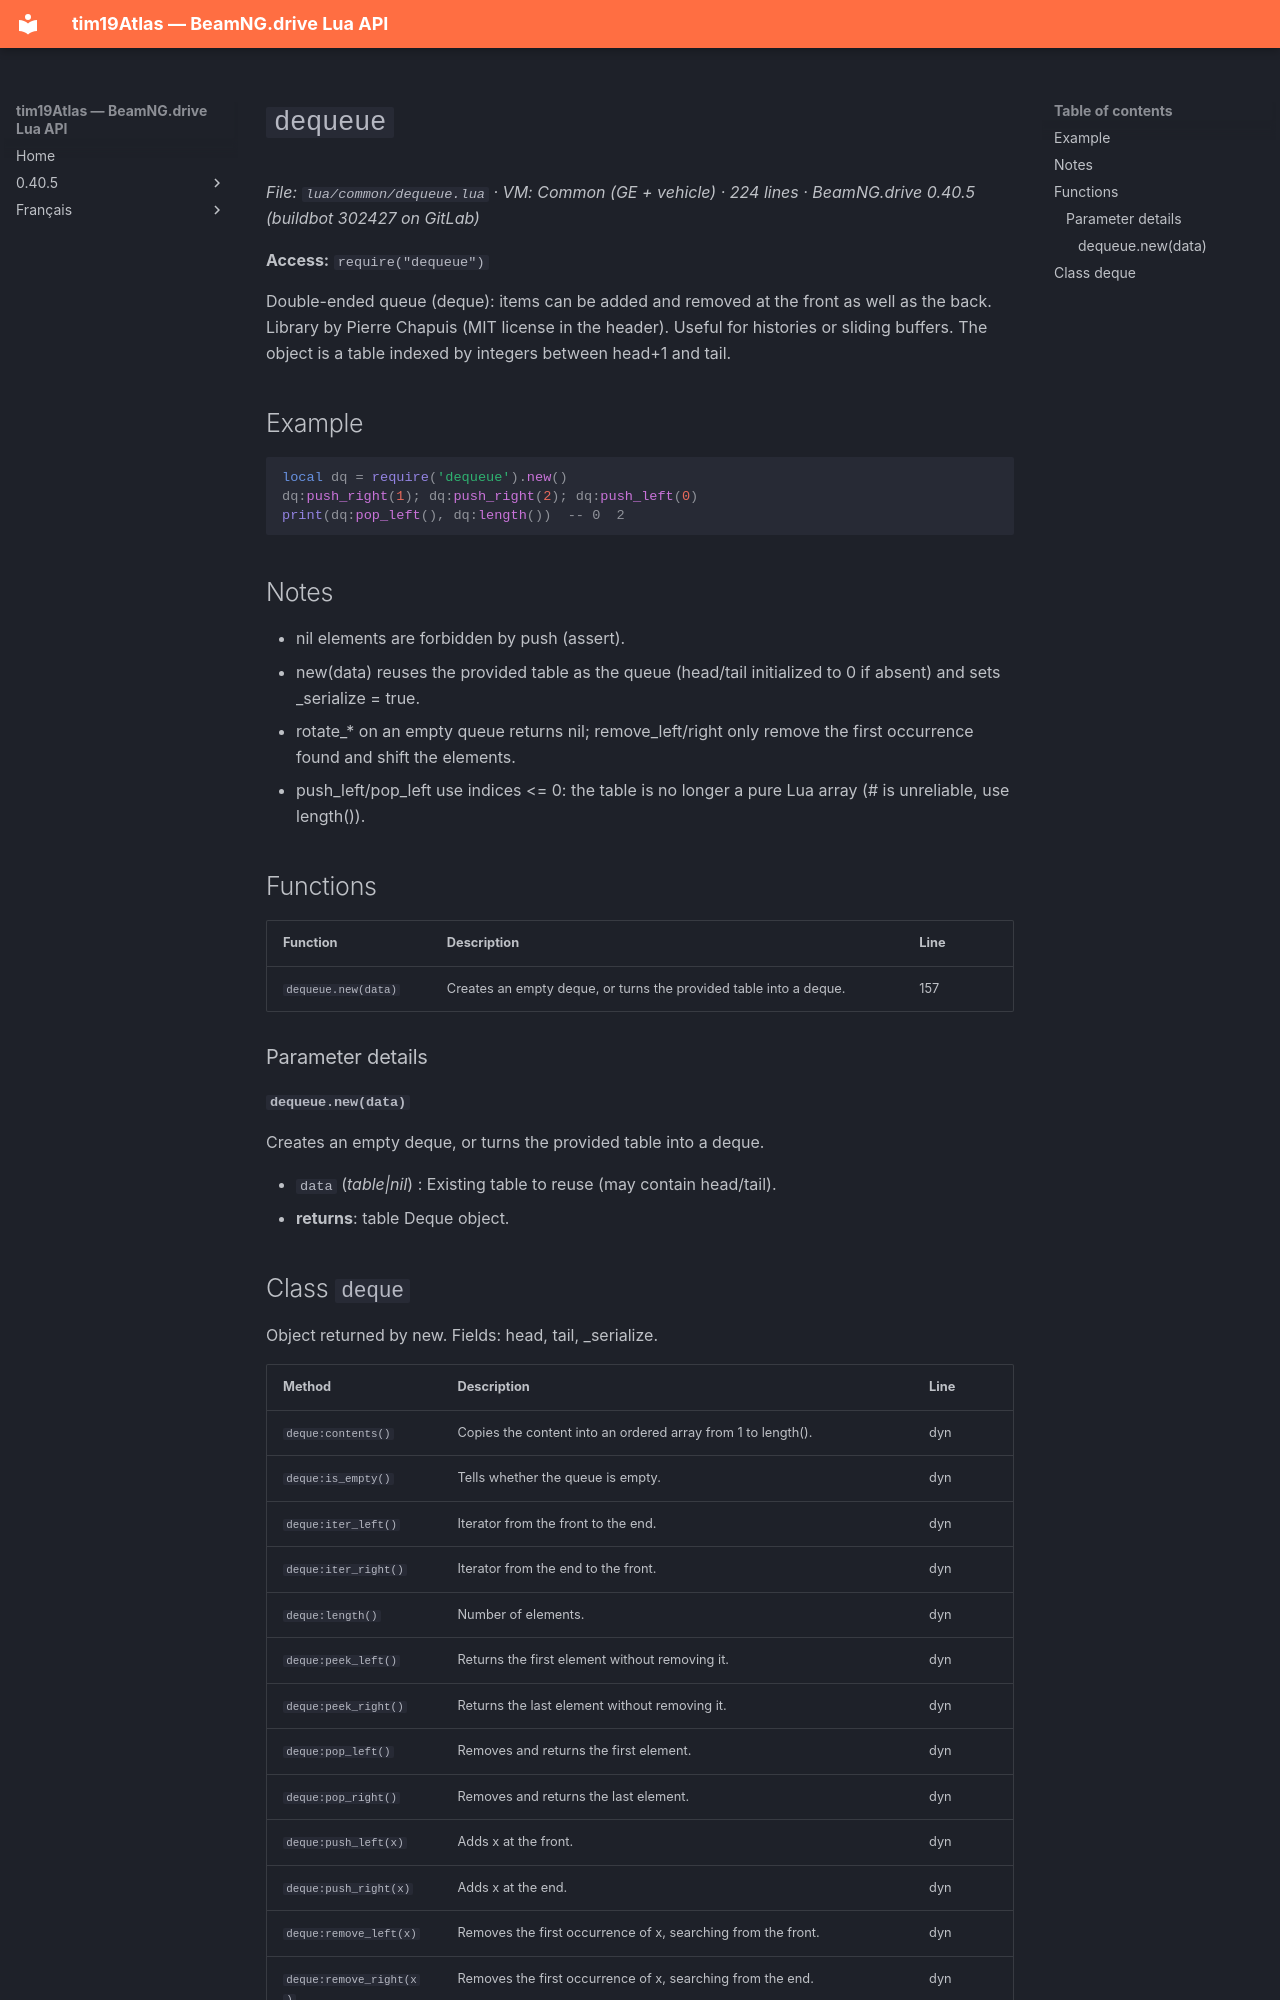

repository: Tim0219800/beamng-lua-atlas · page: 0.40.5/common/dequeue.html · generator: mkdocs

# `dequeue`

*File: `lua/common/dequeue.lua` · VM: Common (GE + vehicle) · 224 lines · BeamNG.drive 0.40.5 (buildbot 302427 on GitLab)*

**Access:** `require("dequeue")`

Double-ended queue (deque): items can be added and removed at the front as well as the back. Library by Pierre Chapuis (MIT license in the header). Useful for histories or sliding buffers. The object is a table indexed by integers between head+1 and tail.

## Example

```lua
local dq = require('dequeue').new()
dq:push_right(1); dq:push_right(2); dq:push_left(0)
print(dq:pop_left(), dq:length())  -- 0  2
```

## Notes

- nil elements are forbidden by push (assert).
- new(data) reuses the provided table as the queue (head/tail initialized to 0 if absent) and sets _serialize = true.
- rotate_* on an empty queue returns nil; remove_left/right only remove the first occurrence found and shift the elements.
- push_left/pop_left use indices <= 0: the table is no longer a pure Lua array (# is unreliable, use length()).

## Functions

| Function | Description | Line |
|---|---|---|
| `dequeue.new(data)` | Creates an empty deque, or turns the provided table into a deque. | 157 |

### Parameter details

#### `dequeue.new(data)`

Creates an empty deque, or turns the provided table into a deque.

- `data` (*table|nil*) : Existing table to reuse (may contain head/tail).
- **returns**: table Deque object.
